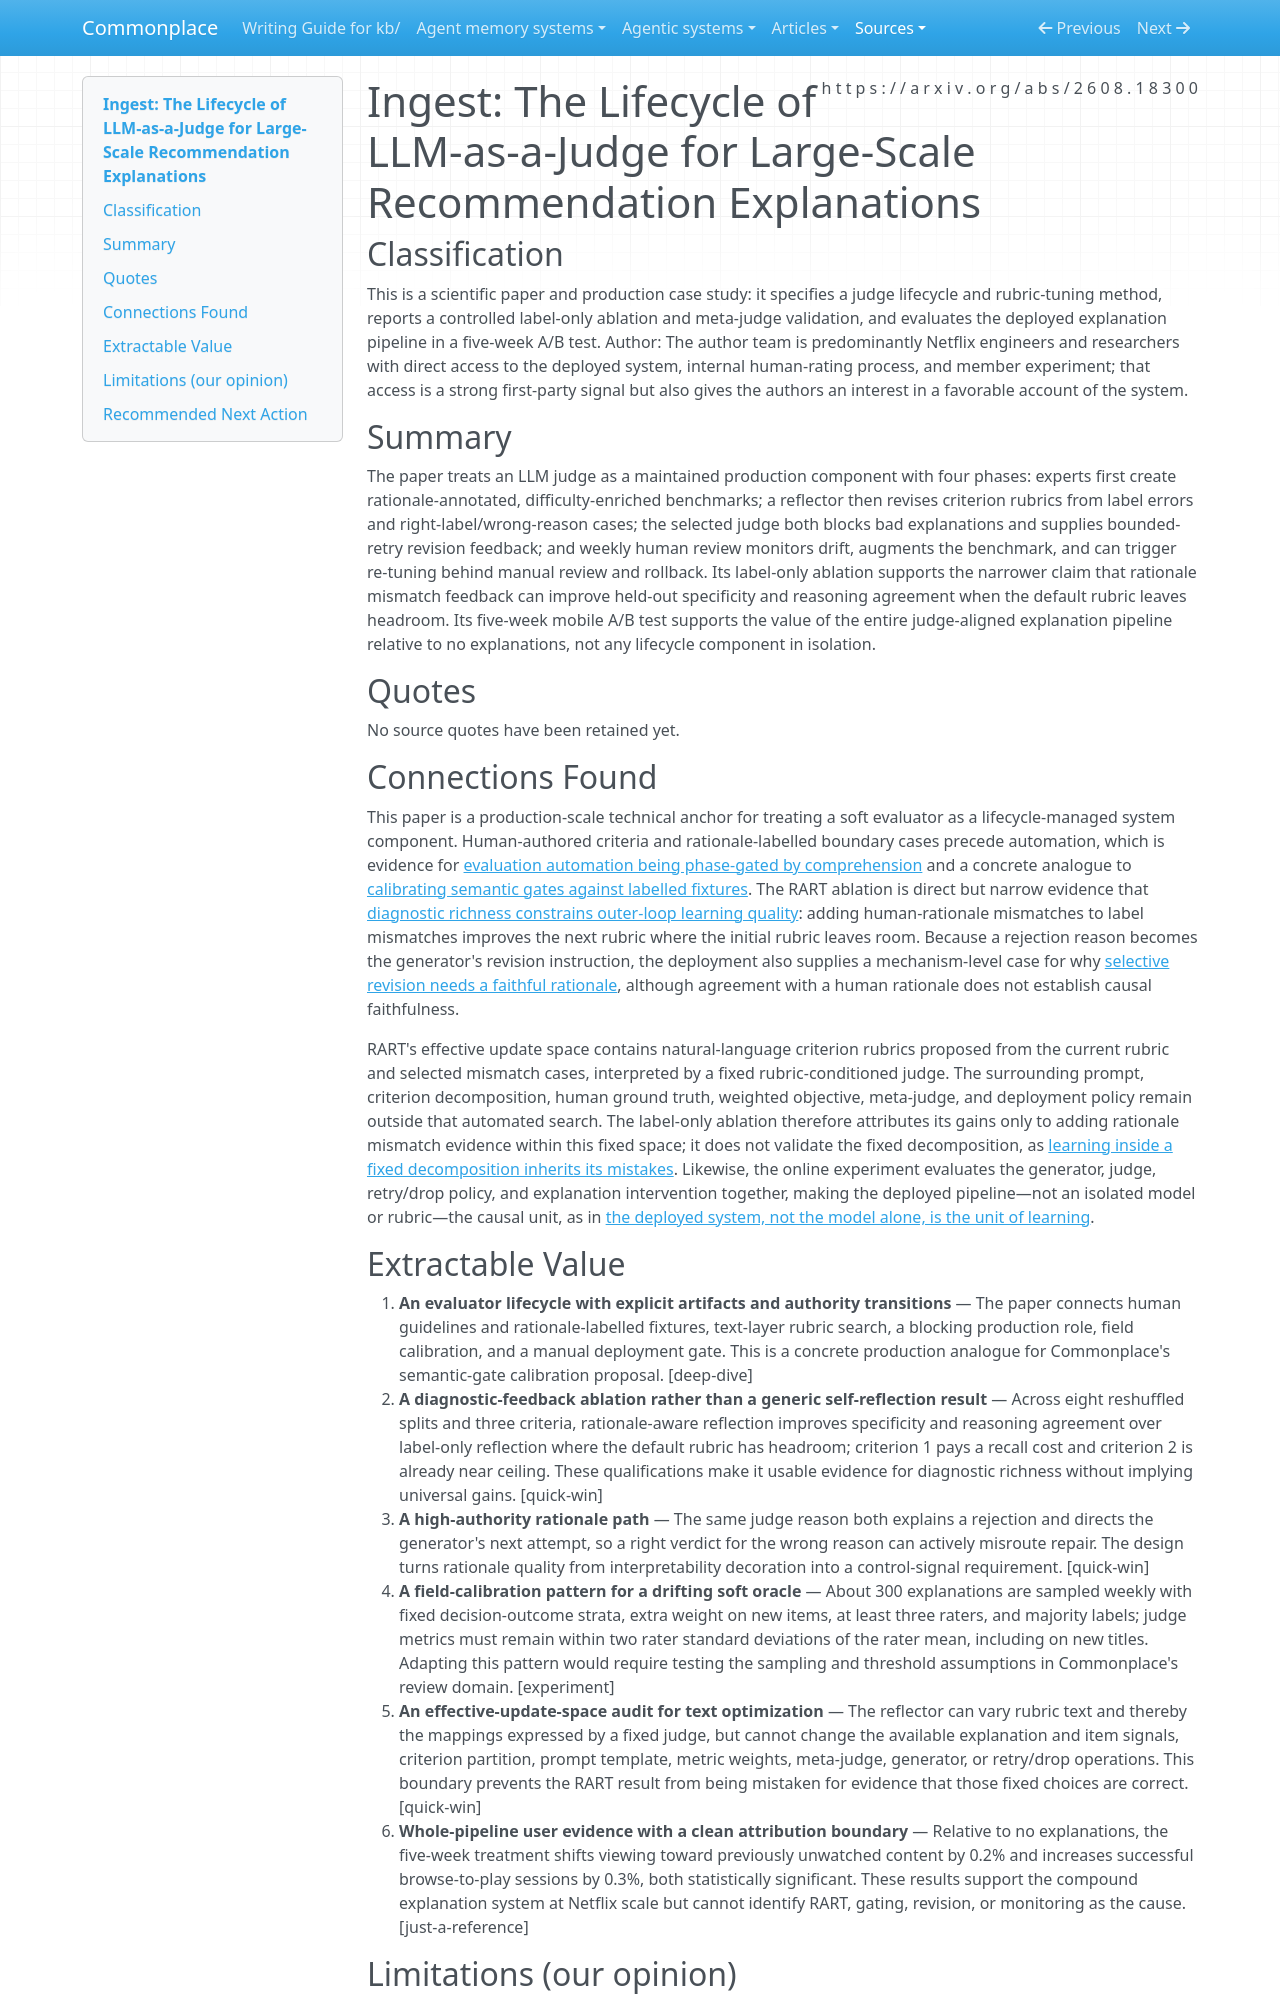

repository: zby/commonplace · page: sources/lifecycle-llm-judge-recommendation-explanations.ingest/index.html · generator: mkdocs

---
description: "Netflix case study of rationale-aware rubric tuning, dual-role judge deployment, and human-calibrated drift monitoring for recommendation explanations"
source: https://arxiv.org/abs/2608.18300
captured: "2026-08-24"
capture: pdftotext
genre: scientific-paper
snapshot_sha256: 44e3d8f1d85db0e1eba8786a1ce84b7f135e75132fb6948ca60a674b0a35a76f
ingested: "2026-08-24"
type: types/ingest-report.md
domains: [llm-evaluation, production-monitoring, recommendation-systems, text-optimization]
---

# Ingest: The Lifecycle of LLM-as-a-Judge for Large-Scale Recommendation Explanations

## Classification

This is a scientific paper and production case study: it specifies a judge lifecycle and rubric-tuning method, reports a controlled label-only ablation and meta-judge validation, and evaluates the deployed explanation pipeline in a five-week A/B test.
Author: The author team is predominantly Netflix engineers and researchers with direct access to the deployed system, internal human-rating process, and member experiment; that access is a strong first-party signal but also gives the authors an interest in a favorable account of the system.

## Summary

The paper treats an LLM judge as a maintained production component with four phases: experts first create rationale-annotated, difficulty-enriched benchmarks; a reflector then revises criterion rubrics from label errors and right-label/wrong-reason cases; the selected judge both blocks bad explanations and supplies bounded-retry revision feedback; and weekly human review monitors drift, augments the benchmark, and can trigger re-tuning behind manual review and rollback. Its label-only ablation supports the narrower claim that rationale mismatch feedback can improve held-out specificity and reasoning agreement when the default rubric leaves headroom. Its five-week mobile A/B test supports the value of the entire judge-aligned explanation pipeline relative to no explanations, not any lifecycle component in isolation.

## Quotes

No source quotes have been retained yet.

## Connections Found

This paper is a production-scale technical anchor for treating a soft evaluator as a lifecycle-managed system component. Human-authored criteria and rationale-labelled boundary cases precede automation, which is evidence for [evaluation automation being phase-gated by comprehension](../theory/evaluation-automation-is-phase-gated-by-comprehension.md) and a concrete analogue to [calibrating semantic gates against labelled fixtures](../reference/proposals/calibrating-semantic-gates-against-labelled-fixtures.md). The RART ablation is direct but narrow evidence that [diagnostic richness constrains outer-loop learning quality](../theory/diagnostic-richness-constrains-outer-loop-learning-quality.md): adding human-rationale mismatches to label mismatches improves the next rubric where the initial rubric leaves room. Because a rejection reason becomes the generator's revision instruction, the deployment also supplies a mechanism-level case for why [selective revision needs a faithful rationale](../theory/revision-guided-by-rationale-needs-faithfulness-not-just-legibility.md), although agreement with a human rationale does not establish causal faithfulness.

RART's effective update space contains natural-language criterion rubrics proposed from the current rubric and selected mismatch cases, interpreted by a fixed rubric-conditioned judge. The surrounding prompt, criterion decomposition, human ground truth, weighted objective, meta-judge, and deployment policy remain outside that automated search. The label-only ablation therefore attributes its gains only to adding rationale mismatch evidence within this fixed space; it does not validate the fixed decomposition, as [learning inside a fixed decomposition inherits its mistakes](../theory/learning-inside-a-fixed-decomposition-inherits-its-mistakes.md). Likewise, the online experiment evaluates the generator, judge, retry/drop policy, and explanation intervention together, making the deployed pipeline—not an isolated model or rubric—the causal unit, as in [the deployed system, not the model alone, is the unit of learning](../theory/the-deployed-system-not-the-model-is-the-unit-of-learning.md).
